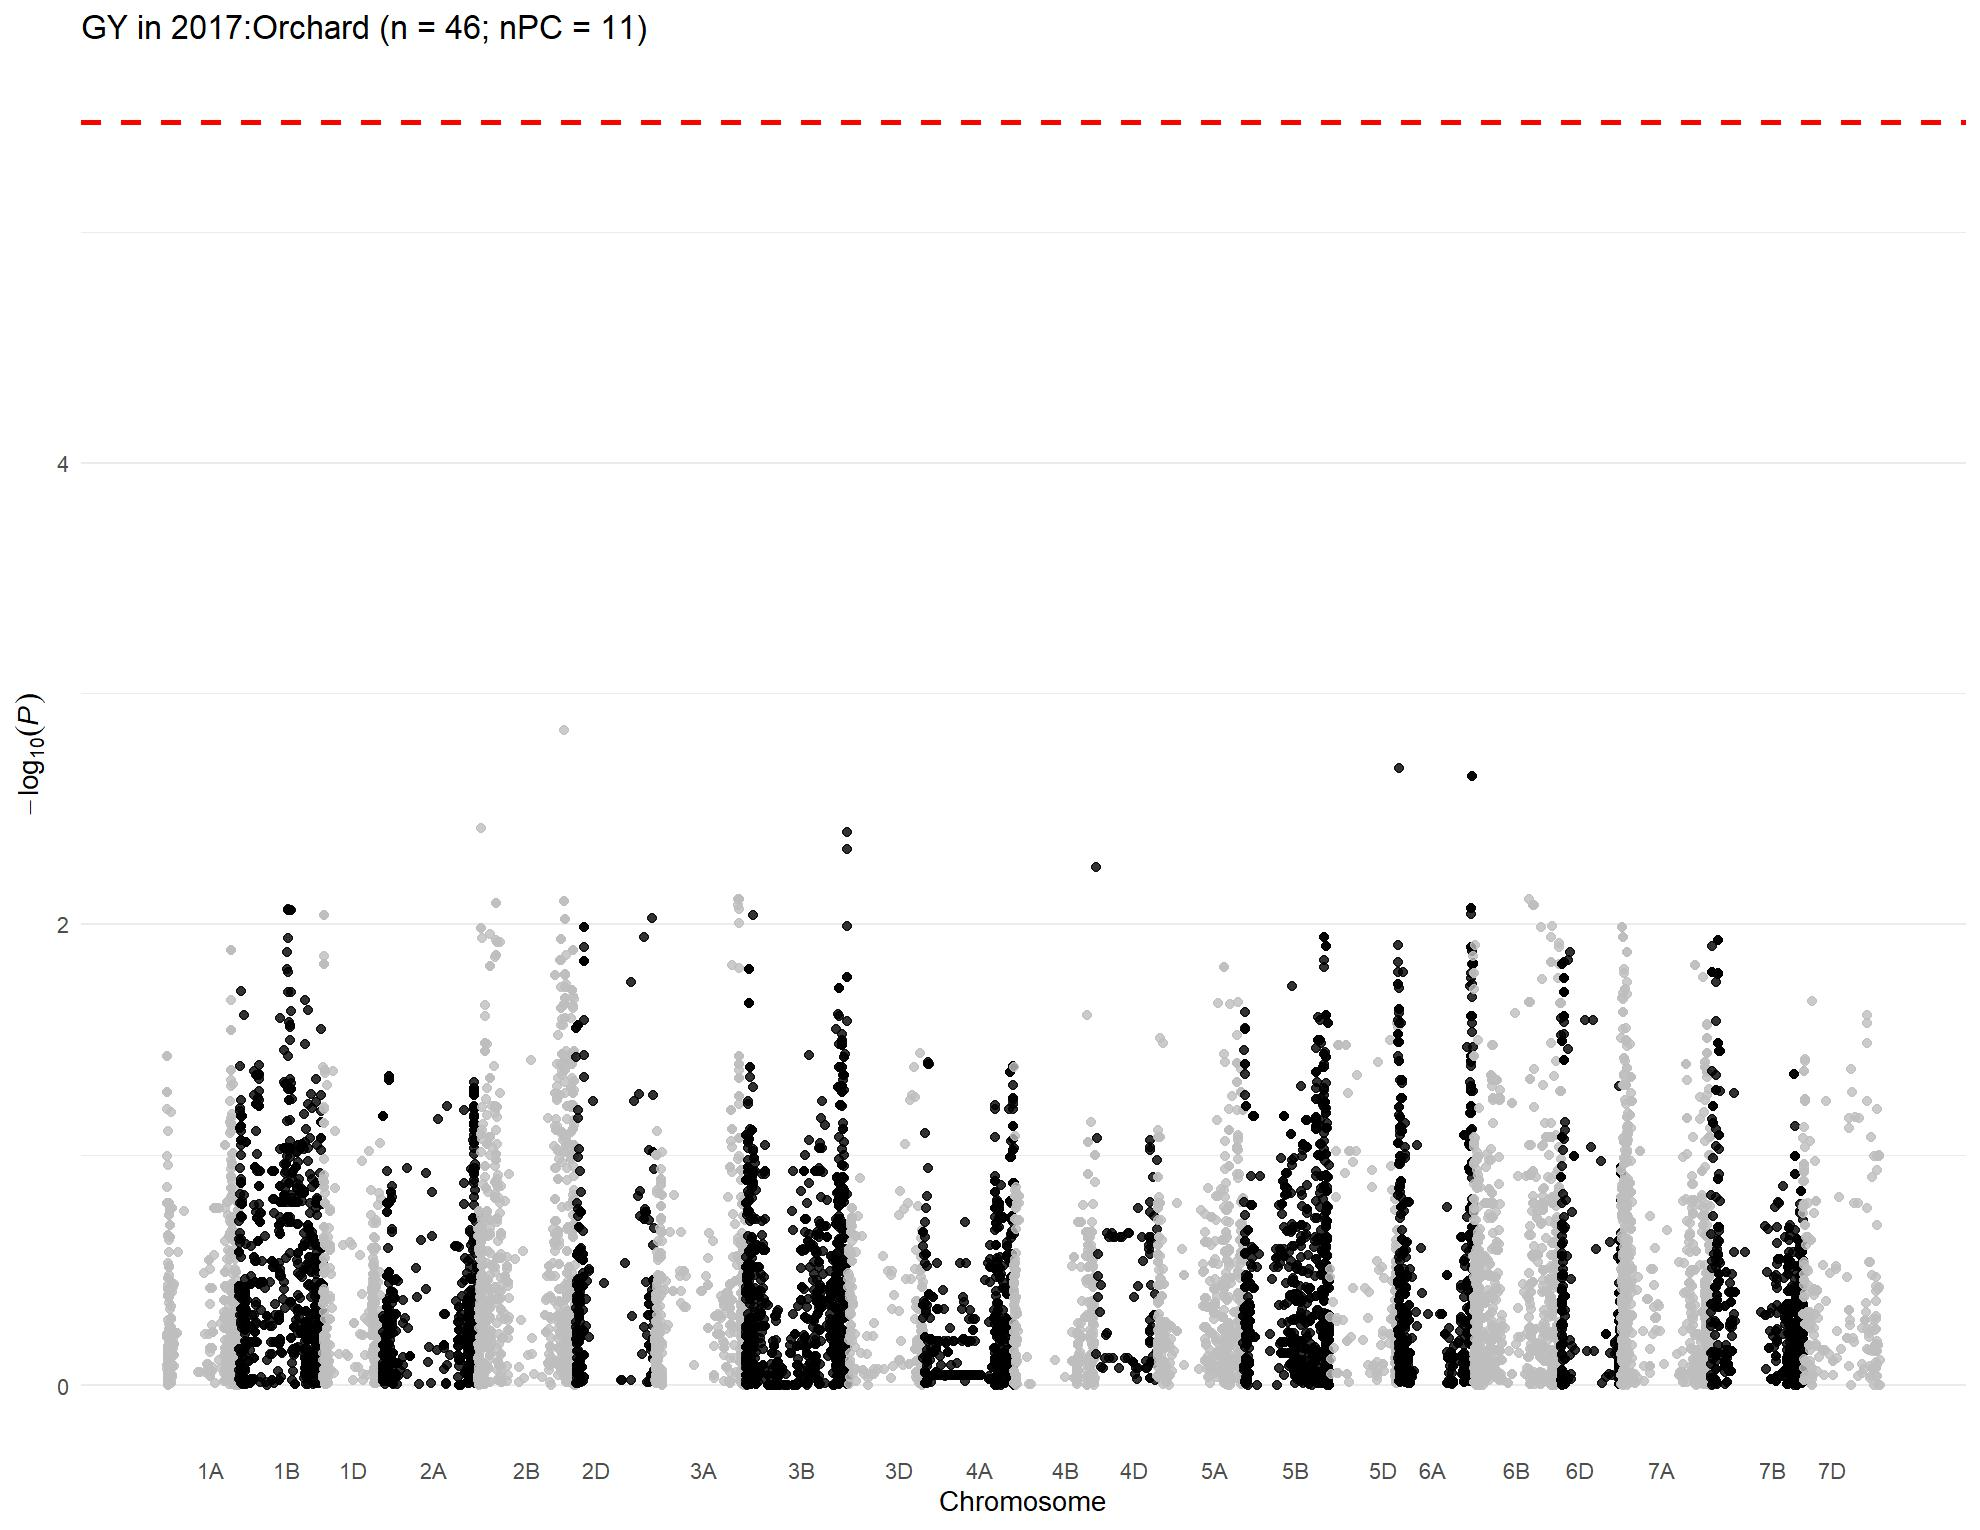

The data file committed next to this chart (first rows):
, trait, chr, chr_wheat, variant.id, snp_id, pos, n.obs, freq, MAC, Score, Score.SE, Score.Stat, Score.pval, neg_log_pval, Est, Est.SE, PVE, break_bft
1, 2017:Orchard, 1, 1A, 1, S1A_1157687, 1157687, 30, 0.1, 6, -0.003655, 0.002618, -1.396, 0.1626, 0.7889, -533.4, 382, 0.1083, 0
2, 2017:Orchard, 1, 1A, 2, S1A_1195489, 1195489, 30, 0.8667, 8, -0.00081, 0.004335, -0.1869, 0.8518, 0.06967, -43.11, 230.7, 0.00194, 0
3, 2017:Orchard, 1, 1A, 3, S1A_1933199, 1933199, 30, 0.9167, 5, -0.002277, 0.004523, -0.5033, 0.6147, 0.2113, -111.3, 221.1, 0.01408, 0
4, 2017:Orchard, 1, 1A, 4, S1A_1933228, 1933228, 30, 0.9167, 5, -0.002277, 0.004523, -0.5033, 0.6147, 0.2113, -111.3, 221.1, 0.01408, 0
5, 2017:Orchard, 1, 1A, 5, S1A_2580251, 2580251, 30, 0.8167, 11, 0.001379, 0.005811, 0.2372, 0.8125, 0.09018, 40.82, 172.1, 0.003126, 0
6, 2017:Orchard, 1, 1A, 6, S1A_3181865, 3181865, 30, 0.9167, 5, -0.002277, 0.004523, -0.5033, 0.6147, 0.2113, -111.3, 221.1, 0.01408, 0
7, 2017:Orchard, 1, 1A, 7, S1A_4781815, 4781815, 30, 0.1667, 10, 0.01187, 0.00615, 1.93, 0.05363, 1.271, 313.8, 162.6, 0.2069, 0
8, 2017:Orchard, 1, 1A, 8, S1A_4929734, 4929734, 30, 0.1667, 10, 0.01187, 0.00615, 1.93, 0.05363, 1.271, 313.8, 162.6, 0.2069, 0
9, 2017:Orchard, 1, 1A, 9, S1A_4968161, 4968161, 30, 0.05, 3, 0.009766, 0.005257, 1.858, 0.0632, 1.199, 353.4, 190.2, 0.1917, 0
10, 2017:Orchard, 1, 1A, 10, S1A_4968173, 4968173, 30, 0.3, 18, 0.008942, 0.006024, 1.484, 0.1377, 0.8611, 246.4, 166, 0.1224, 0
11, 2017:Orchard, 1, 1A, 11, S1A_5197982, 5197982, 30, 0.1333, 8, 0.01079, 0.005183, 2.083, 0.03728, 1.429, 401.8, 192.9, 0.241, 0
12, 2017:Orchard, 1, 1A, 12, S1A_5198010, 5198010, 30, 0.1333, 8, 0.01079, 0.005183, 2.083, 0.03728, 1.429, 401.8, 192.9, 0.241, 0
13, 2017:Orchard, 1, 1A, 13, S1A_5243796, 5243796, 30, 0.1667, 10, 0.01187, 0.00615, 1.93, 0.05363, 1.271, 313.8, 162.6, 0.2069, 0
14, 2017:Orchard, 1, 1A, 14, S1A_5243818, 5243818, 30, 0.1333, 8, 0.01079, 0.005183, 2.083, 0.03728, 1.429, 401.8, 192.9, 0.241, 0
15, 2017:Orchard, 1, 1A, 15, S1A_5915099, 5915099, 30, 0.35, 21, -0.01264, 0.007725, -1.636, 0.1017, 0.9925, -211.8, 129.5, 0.1488, 0
16, 2017:Orchard, 1, 1A, 16, S1A_6190910, 6190910, 30, 0.06667, 4, 0.002348, 0.004484, 0.5236, 0.6006, 0.2214, 116.8, 223, 0.01523, 0
17, 2017:Orchard, 1, 1A, 17, S1A_7557771, 7557771, 30, 0.1, 6, -0.003655, 0.002618, -1.396, 0.1626, 0.7889, -533.4, 382, 0.1083, 0
18, 2017:Orchard, 1, 1A, 18, S1A_8082355, 8082355, 30, 0.2, 12, 0.01202, 0.007546, 1.592, 0.1113, 0.9535, 211, 132.5, 0.1409, 0
19, 2017:Orchard, 1, 1A, 19, S1A_8561584, 8561584, 30, 0.2333, 14, -0.0007802, 0.007094, -0.11, 0.9124, 0.0398, -15.5, 141, 0.000672, 0
20, 2017:Orchard, 1, 1A, 20, S1A_8616489, 8616489, 30, 0.6833, 19, 0.01214, 0.00871, 1.394, 0.1634, 0.7867, 160, 114.8, 0.1079, 0
21, 2017:Orchard, 1, 1A, 21, S1A_8619460, 8619460, 30, 0.35, 21, 0.01657, 0.009429, 1.758, 0.0788, 1.103, 186.4, 106.1, 0.1716, 0
22, 2017:Orchard, 1, 1A, 22, S1A_8997884, 8997884, 30, 0.2667, 16, 0.001891, 0.006059, 0.312, 0.755, 0.122, 51.49, 165, 0.005408, 0
23, 2017:Orchard, 1, 1A, 23, S1A_9136957, 9136957, 30, 0.1667, 10, 0.005546, 0.006155, 0.9011, 0.3675, 0.4347, 146.4, 162.5, 0.04511, 0
24, 2017:Orchard, 1, 1A, 24, S1A_9137012, 9137012, 30, 0.1333, 8, 0.004472, 0.005404, 0.8274, 0.408, 0.3893, 153.1, 185, 0.03803, 0
25, 2017:Orchard, 1, 1A, 25, S1A_9593887, 9593887, 30, 0.4333, 26, 0.002387, 0.004779, 0.4995, 0.6174, 0.2094, 104.5, 209.2, 0.01386, 0
26, 2017:Orchard, 1, 1A, 26, S1A_9634576, 9634576, 30, 0.2, 12, 0.00682, 0.005624, 1.213, 0.2253, 0.6472, 215.6, 177.8, 0.08168, 0
27, 2017:Orchard, 1, 1A, 27, S1A_10055204, 10055204, 30, 0.2333, 14, -0.007238, 0.006918, -1.046, 0.2955, 0.5295, -151.2, 144.5, 0.06081, 0
28, 2017:Orchard, 1, 1A, 28, S1A_10606176, 10606176, 30, 0.2167, 13, 0.00578, 0.006069, 0.9525, 0.3409, 0.4674, 157, 164.8, 0.0504, 0
29, 2017:Orchard, 1, 1A, 29, S1A_10606184, 10606184, 30, 0.2167, 13, 0.00578, 0.006069, 0.9525, 0.3409, 0.4674, 157, 164.8, 0.0504, 0
30, 2017:Orchard, 1, 1A, 30, S1A_10606210, 10606210, 30, 0.2167, 13, 0.00578, 0.006069, 0.9525, 0.3409, 0.4674, 157, 164.8, 0.0504, 0
31, 2017:Orchard, 1, 1A, 31, S1A_10935582, 10935582, 30, 0.1, 6, -0.002213, 0.005481, -0.4037, 0.6864, 0.1634, -73.65, 182.4, 0.009056, 0
32, 2017:Orchard, 1, 1A, 32, S1A_10970374, 10970374, 30, 0.1167, 7, -0.003826, 0.004627, -0.8269, 0.4083, 0.389, -178.7, 216.1, 0.03799, 0
33, 2017:Orchard, 1, 1A, 33, S1A_11341749, 11341749, 30, 0.3333, 20, 0.001085, 0.007364, 0.1474, 0.8829, 0.05411, 20.01, 135.8, 0.001206, 0
34, 2017:Orchard, 1, 1A, 34, S1A_11341756, 11341756, 30, 0.1333, 8, 0.004472, 0.005404, 0.8274, 0.408, 0.3893, 153.1, 185, 0.03803, 0
35, 2017:Orchard, 1, 1A, 35, S1A_11343021, 11343021, 30, 0.2, 12, -0.003386, 0.006288, -0.5385, 0.5902, 0.229, -85.64, 159, 0.01611, 0
36, 2017:Orchard, 1, 1A, 36, S1A_11504784, 11504784, 30, 0.05, 3, 0.000593, 0.003805, 0.1559, 0.8761, 0.05742, 40.96, 262.8, 0.00135, 0
37, 2017:Orchard, 1, 1A, 38, S1A_11579702, 11579702, 30, 0.1833, 11, 0.003994, 0.004806, 0.831, 0.406, 0.3915, 172.9, 208.1, 0.03837, 0
38, 2017:Orchard, 1, 1A, 39, S1A_11579708, 11579708, 30, 0.15, 9, 0.005156, 0.005915, 0.8717, 0.3834, 0.4164, 147.4, 169.1, 0.04222, 0
39, 2017:Orchard, 1, 1A, 40, S1A_11579715, 11579715, 30, 0.15, 9, 0.005156, 0.005915, 0.8717, 0.3834, 0.4164, 147.4, 169.1, 0.04222, 0
40, 2017:Orchard, 1, 1A, 41, S1A_11583220, 11583220, 30, 0.2, 12, -0.003386, 0.006288, -0.5385, 0.5902, 0.229, -85.64, 159, 0.01611, 0
41, 2017:Orchard, 1, 1A, 42, S1A_11585247, 11585247, 30, 0.2, 12, -0.003386, 0.006288, -0.5385, 0.5902, 0.229, -85.64, 159, 0.01611, 0
42, 2017:Orchard, 1, 1A, 43, S1A_11592514, 11592514, 30, 0.2, 12, -0.003386, 0.006288, -0.5385, 0.5902, 0.229, -85.64, 159, 0.01611, 0
43, 2017:Orchard, 1, 1A, 44, S1A_11774650, 11774650, 30, 0.1333, 8, 0.004472, 0.005404, 0.8274, 0.408, 0.3893, 153.1, 185, 0.03803, 0
44, 2017:Orchard, 1, 1A, 45, S1A_11774661, 11774661, 30, 0.2, 12, 0.00682, 0.005624, 1.213, 0.2253, 0.6472, 215.6, 177.8, 0.08168, 0
45, 2017:Orchard, 1, 1A, 46, S1A_11774667, 11774667, 30, 0.06667, 4, 0.002348, 0.004484, 0.5236, 0.6006, 0.2214, 116.8, 223, 0.01523, 0
46, 2017:Orchard, 1, 1A, 47, S1A_11790356, 11790356, 30, 0.06667, 4, 0.002348, 0.004484, 0.5236, 0.6006, 0.2214, 116.8, 223, 0.01523, 0
47, 2017:Orchard, 1, 1A, 48, S1A_11790370, 11790370, 30, 0.2833, 17, 0.002913, 0.006986, 0.4169, 0.6767, 0.1696, 59.68, 143.1, 0.009658, 0
48, 2017:Orchard, 1, 1A, 49, S1A_11790390, 11790390, 30, 0.1333, 8, 0.004472, 0.005404, 0.8274, 0.408, 0.3893, 153.1, 185, 0.03803, 0
49, 2017:Orchard, 1, 1A, 50, S1A_11790449, 11790449, 30, 0.2, 12, 0.00682, 0.005624, 1.213, 0.2253, 0.6472, 215.6, 177.8, 0.08168, 0
50, 2017:Orchard, 1, 1A, 51, S1A_11992309, 11992309, 30, 0.1833, 11, -0.002347, 0.005571, -0.4213, 0.6735, 0.1716, -75.62, 179.5, 0.00986, 0
51, 2017:Orchard, 1, 1A, 52, S1A_11994475, 11994475, 30, 0.1833, 11, -0.002076, 0.006976, -0.2975, 0.766, 0.1157, -42.65, 143.3, 0.004919, 0
52, 2017:Orchard, 1, 1A, 53, S1A_11994504, 11994504, 30, 0.1333, 8, 0.004472, 0.005404, 0.8274, 0.408, 0.3893, 153.1, 185, 0.03803, 0
53, 2017:Orchard, 1, 1A, 54, S1A_11994526, 11994526, 30, 0.3333, 20, 0.001085, 0.007364, 0.1474, 0.8829, 0.05411, 20.01, 135.8, 0.001206, 0
54, 2017:Orchard, 1, 1A, 55, S1A_11994562, 11994562, 30, 0.1833, 11, -0.002347, 0.005571, -0.4213, 0.6735, 0.1716, -75.62, 179.5, 0.00986, 0
55, 2017:Orchard, 1, 1A, 56, S1A_12127733, 12127733, 30, 0.2, 12, -0.003386, 0.006288, -0.5385, 0.5902, 0.229, -85.64, 159, 0.01611, 0
56, 2017:Orchard, 1, 1A, 57, S1A_12463822, 12463822, 30, 0.1333, 8, 0.004472, 0.005404, 0.8274, 0.408, 0.3893, 153.1, 185, 0.03803, 0
57, 2017:Orchard, 1, 1A, 58, S1A_12595515, 12595515, 30, 0.2, 12, -0.003386, 0.006288, -0.5385, 0.5902, 0.229, -85.64, 159, 0.01611, 0
58, 2017:Orchard, 1, 1A, 59, S1A_12595543, 12595543, 30, 0.4333, 26, -0.001702, 0.007574, -0.2247, 0.8223, 0.085, -29.66, 132, 0.002804, 0
59, 2017:Orchard, 1, 1A, 60, S1A_12596201, 12596201, 30, 0.1333, 8, 0.004472, 0.005404, 0.8274, 0.408, 0.3893, 153.1, 185, 0.03803, 0
60, 2017:Orchard, 1, 1A, 61, S1A_12596204, 12596204, 30, 0.2, 12, -0.003386, 0.006288, -0.5385, 0.5902, 0.229, -85.64, 159, 0.01611, 0
... 14,950 more rows
